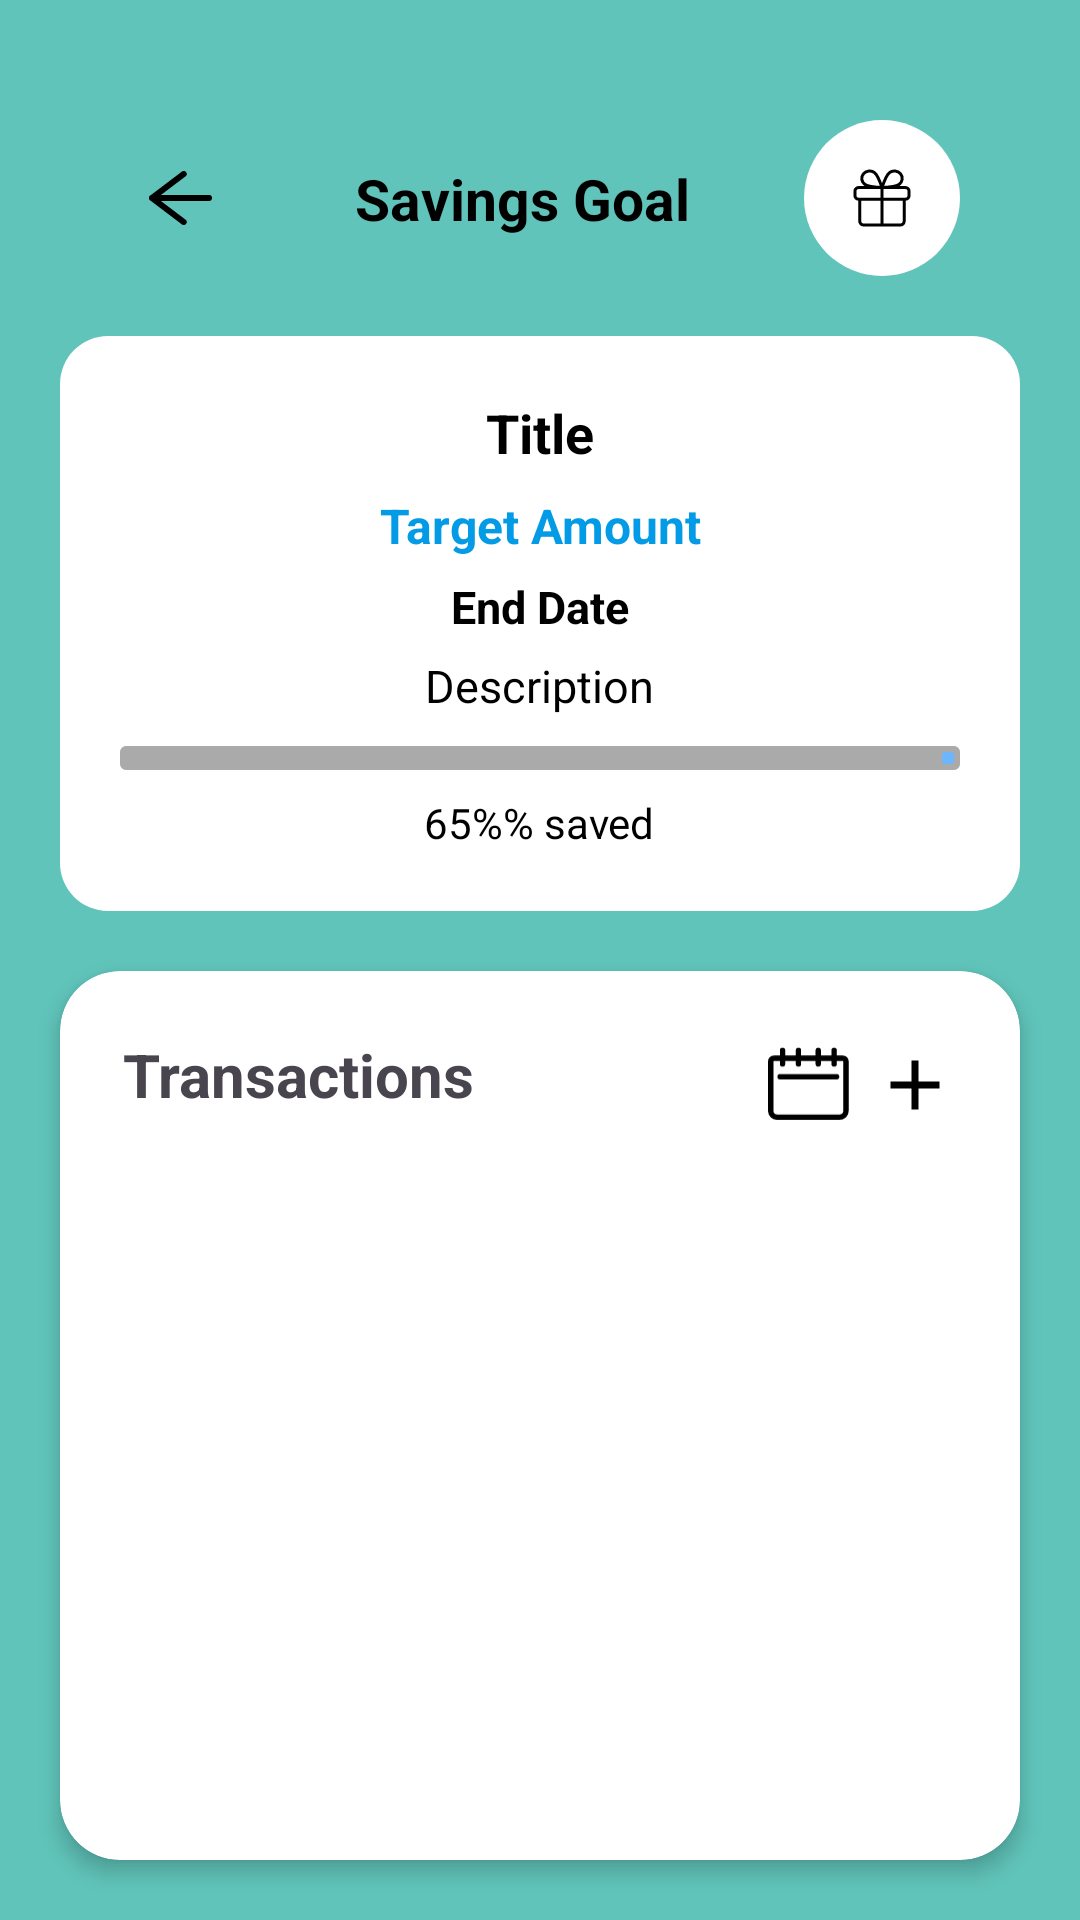

The Android layout XML behind this screen, and the referenced resources:
<!-- AndroidManifest.xml: application theme Theme.Strategicsavingsbudgetapp -->
<!-- res/layout/activity_savings_goal.xml -->
<?xml version="1.0" encoding="utf-8"?>
<androidx.constraintlayout.widget.ConstraintLayout
    xmlns:android="http://schemas.android.com/apk/res/android"
    xmlns:tools="http://schemas.android.com/tools"
    xmlns:app="http://schemas.android.com/apk/res-auto"
    android:id="@+id/main"
    android:layout_width="match_parent"
    android:layout_height="match_parent"
    tools:context=".SavingsGoalActivity"
    android:background="@color/bg_teal">

    
    <androidx.constraintlayout.widget.ConstraintLayout
        android:id="@+id/clHeader"
        android:layout_width="0dp"
        android:layout_height="wrap_content"
        android:layout_margin="20dp"
        android:padding="20dp"
        app:layout_constraintTop_toTopOf="parent"
        app:layout_constraintStart_toStartOf="parent"
        app:layout_constraintEnd_toEndOf="parent">

        <ImageButton
            android:id="@+id/btnBack"
            android:layout_width="40dp"
            android:layout_height="40dp"
            android:background="@android:color/transparent"
            android:contentDescription="@string/cd_back_button"
            android:src="@drawable/ic_back_arrow_filled_white"
            app:layout_constraintBottom_toBottomOf="parent"
            app:layout_constraintStart_toStartOf="parent"
            app:layout_constraintTop_toTopOf="parent"
            app:layout_constraintVertical_bias="0.5"
            tools:ignore="TouchTargetSizeCheck,RedundantDescriptionCheck,ImageContrastCheck" />

        <ImageButton
            android:id="@+id/btnRewards"
            android:layout_width="52dp"
            android:layout_height="52dp"
            android:background="@drawable/btn_rewards_background_round"
            android:contentDescription="@string/cd_rewards_button"
            android:padding="8dp"
            android:scaleType="centerInside"
            android:src="@drawable/ic_gift_unfilled"
            app:layout_constraintEnd_toEndOf="parent"
            app:layout_constraintTop_toTopOf="parent"
            app:layout_constraintBottom_toBottomOf="parent"
            tools:ignore="ImageContrastCheck,RedundantDescriptionCheck" />

        <TextView
            android:id="@+id/tvTitle"
            android:layout_width="wrap_content"
            android:layout_height="wrap_content"
            android:text="@string/tv_title_savings_goal"
            android:textColor="?android:textColorPrimary"
            android:textSize="19sp"
            android:textStyle="bold"
            android:padding="8dp"
            app:layout_constraintTop_toTopOf="parent"
            app:layout_constraintBottom_toBottomOf="parent"
            app:layout_constraintStart_toEndOf="@id/btnBack"
            app:layout_constraintEnd_toStartOf="@id/btnRewards" />

    </androidx.constraintlayout.widget.ConstraintLayout>


    
    <androidx.constraintlayout.widget.ConstraintLayout
        android:id="@+id/clInfoCards"
        android:layout_width="0dp"
        android:layout_height="wrap_content"
        android:layout_marginHorizontal="20dp"
        app:layout_constraintTop_toBottomOf="@id/clHeader"
        app:layout_constraintStart_toStartOf="parent"
        app:layout_constraintEnd_toEndOf="parent">

        
        <LinearLayout
            android:id="@+id/cardInfo"
            android:layout_width="0dp"
            android:layout_height="wrap_content"
            android:orientation="vertical"
            android:background="@drawable/bg_card_expense"
            android:padding="20dp"
            android:gravity="center"
            app:layout_constraintTop_toTopOf="parent"
            app:layout_constraintStart_toStartOf="parent"
            app:layout_constraintEnd_toEndOf="parent">

            <TextView
                android:id="@+id/tvSavingsGoalTitle"
                android:layout_width="wrap_content"
                android:layout_height="wrap_content"
                android:text="@string/tv_savings_goal_title"
                android:textColor="?android:textColorPrimary"
                android:textStyle="bold"
                android:textSize="18sp"
                android:layout_marginBottom="8dp"
                android:gravity="center_horizontal" />

            <TextView
                android:id="@+id/tvTargetAmount"
                android:layout_width="wrap_content"
                android:layout_height="wrap_content"
                android:text="@string/tv_savings_target_amount"
                android:textColor="#039BE5"
                android:textSize="16sp"
                android:textStyle="bold"
                android:layout_marginBottom="6dp"
                android:gravity="center_horizontal" />

            <TextView
                android:id="@+id/tvEndDate"
                android:layout_width="wrap_content"
                android:layout_height="wrap_content"
                android:text="@string/tv_savings_goal_end_date"
                android:textColor="?android:textColorPrimary"
                android:textSize="15sp"
                android:textStyle="bold"
                android:layout_marginBottom="6dp"
                android:gravity="center_horizontal" />

            <TextView
                android:id="@+id/tvDescription"
                android:layout_width="wrap_content"
                android:layout_height="wrap_content"
                android:text="@string/tv_description"
                android:textColor="?android:textColorPrimary"
                android:textSize="15sp"
                android:textStyle="normal"
                android:lineSpacingExtra="4dp"
                android:layout_marginBottom="10dp"
                android:gravity="center_horizontal" />

            
            <com.google.android.material.progressindicator.LinearProgressIndicator
                android:id="@+id/progressGoal"
                android:layout_width="match_parent"
                android:layout_height="8dp"
                android:progress="40"
                android:indeterminate="false"
                android:progressTint="@color/savings_blue"
                app:trackColor="@android:color/darker_gray"
                app:trackThickness="8dp"
                app:indicatorColor="@color/savings_blue" />

            
            <TextView
                android:id="@+id/tvProgressPercentage"
                android:layout_width="wrap_content"
                android:layout_height="wrap_content"
                android:layout_marginTop="8dp"
                android:text="@string/tv_savings_progress_percentage"
                android:textColor="?android:textColorPrimary"
                android:textSize="14sp"
                android:gravity="center_horizontal" />
        </LinearLayout>
    </androidx.constraintlayout.widget.ConstraintLayout>


    
    <androidx.cardview.widget.CardView
        android:id="@+id/cardSavingTransactions"
        android:layout_width="0dp"
        android:layout_height="0dp"
        android:layout_margin="20dp"
        android:background="@color/white"
        app:cardCornerRadius="20dp"
        app:cardElevation="4dp"
        app:layout_constraintTop_toBottomOf="@id/clInfoCards"
        app:layout_constraintBottom_toBottomOf="parent"
        app:layout_constraintStart_toStartOf="parent"
        app:layout_constraintEnd_toEndOf="parent">

        <LinearLayout
            android:layout_width="match_parent"
            android:layout_height="match_parent"
            android:orientation="vertical"
            android:gravity="center_horizontal"
            android:padding="16dp">

            <androidx.constraintlayout.widget.ConstraintLayout
                android:layout_width="match_parent"
                android:layout_height="wrap_content"
                android:padding="5dp">

                <TextView
                    android:id="@+id/tvTransactions"
                    android:layout_width="wrap_content"
                    android:layout_height="wrap_content"
                    android:text="@string/tv_transactions"
                    android:textStyle="bold"
                    android:textSize="20sp"
                    android:paddingBottom="7dp"
                    app:layout_constraintTop_toTopOf="parent"
                    app:layout_constraintBottom_toBottomOf="parent"
                    app:layout_constraintStart_toStartOf="parent"
                    app:layout_constraintBaseline_toBaselineOf="@+id/btnDateFilter" />

                <ImageButton
                    android:id="@+id/btnDateFilter"
                    android:layout_width="28dp"
                    android:layout_height="28dp"
                    android:background="@android:color/transparent"
                    android:contentDescription="@string/cd_filter_by_date_range_button"
                    android:scaleType="fitCenter"
                    android:src="@drawable/ic_calender_unfilled"
                    android:layout_marginEnd="8dp"
                    app:layout_constraintTop_toTopOf="parent"
                    app:layout_constraintBottom_toBottomOf="parent"
                    app:layout_constraintEnd_toStartOf="@id/btnAddSaving"
                    tools:ignore="ImageContrastCheck,TouchTargetSizeCheck,RedundantDescriptionCheck" />

                <ImageButton
                    android:id="@+id/btnAddSaving"
                    android:layout_width="28dp"
                    android:layout_height="28dp"
                    android:background="@android:color/transparent"
                    android:contentDescription="@string/cd_add_saving_button"
                    android:scaleType="fitCenter"
                    android:src="@drawable/ic_plus_filled"
                    app:layout_constraintTop_toTopOf="parent"
                    app:layout_constraintBottom_toBottomOf="parent"
                    app:layout_constraintEnd_toEndOf="parent"
                    tools:ignore="ImageContrastCheck,TouchTargetSizeCheck,RedundantDescriptionCheck" />

            </androidx.constraintlayout.widget.ConstraintLayout>

            <androidx.recyclerview.widget.RecyclerView
                android:id="@+id/rvSavingTransactions"
                android:layout_width="match_parent"
                android:layout_height="0dp"
                android:layout_weight="1"
                android:layout_margin="5dp"
                android:contentDescription="@string/cd_list_of_savings_transactions_for_the_goal" />

            <TextView
                android:id="@+id/tvNoTransactions"
                android:layout_width="wrap_content"
                android:layout_height="wrap_content"
                android:text="@string/tv_no_transactions_to_display"
                android:textSize="16sp"
                android:textColor="@android:color/darker_gray"
                android:visibility="gone"
                android:layout_gravity="center_horizontal"
                android:layout_marginTop="16dp" />

        </LinearLayout>
    </androidx.cardview.widget.CardView>

</androidx.constraintlayout.widget.ConstraintLayout>
<!-- resources referenced by this layout -->
<resources>
  <color name="bg_teal">#60C4BA</color>
  <color name="savings_blue">#6DB6FE</color>
  <color name="white">#FFFFFFFF</color>
  <!-- drawable bg_card_expense (drawable) -->
  <shape xmlns:android="http://schemas.android.com/apk/res/android"
      android:shape="rectangle">
      <solid android:color="?android:attr/colorBackgroundFloating"/>
      <corners android:radius="16dp"/>
  </shape>
  <!-- drawable btn_rewards_background_round (drawable) -->
  <shape xmlns:android="http://schemas.android.com/apk/res/android"
      android:shape="rectangle">
      <solid android:color="@android:color/white" />
      <corners android:radius="26dp" /> 
  </shape>
  <!-- drawable ic_back_arrow_filled_white (drawable) -->
  <vector xmlns:android="http://schemas.android.com/apk/res/android"
      android:width="21dp"
      android:height="18dp"
      android:tint="?android:textColorPrimary"
      android:viewportWidth="21"
      android:viewportHeight="18">
    <path
        android:pathData="M11.564,1L1,8.997M1,8.997L11.564,17M1,8.997L20,8.997"
        android:strokeLineJoin="round"
        android:strokeWidth="2"
        android:fillColor="#00000000"
        android:strokeColor="#F1FFF3"
        android:strokeLineCap="round"/>
  </vector>
  <!-- drawable ic_calender_unfilled (drawable) -->
  <vector xmlns:android="http://schemas.android.com/apk/res/android"
      android:width="24dp"
      android:height="21.6dp"
      android:viewportWidth="20"
      android:tint="?android:textColorPrimary"
      android:viewportHeight="18">
  
      <path
          android:fillColor="#00000000"
          android:pathData="M3.598,7.045H17.041M4.183,0.792V4.008M7.961,0.792V4.008M12.681,0.792V4.008M16.459,0.792V4.008M2.089,2.644H18.553C18.747,2.644 18.933,2.721 19.07,2.858C19.207,2.995 19.284,3.181 19.284,3.374V15.144C19.284,15.541 19.126,15.922 18.846,16.203C18.565,16.483 18.184,16.641 17.787,16.641H2.855C2.458,16.641 2.078,16.483 1.797,16.203C1.516,15.922 1.358,15.541 1.358,15.144V3.374C1.358,3.181 1.435,2.995 1.572,2.858C1.709,2.721 1.895,2.644 2.089,2.644Z"
          android:strokeWidth="1.27712"
          android:strokeColor="#093030"
          android:strokeLineCap="round"
          android:strokeLineJoin="round" />
  
  </vector>
  <!-- drawable ic_plus_filled (drawable) -->
  <?xml version="1.0" encoding="utf-8"?>
  <vector xmlns:android="http://schemas.android.com/apk/res/android"
      android:width="24dp"
      android:height="24dp"
      android:viewportWidth="24"
      android:tint="?android:textColorPrimary"
      android:viewportHeight="24">
  
      <path
          android:fillColor="#FF000000"
          android:pathData="M19,13H13V19H11V13H5V11H11V5H13V11H19V13Z"/>
  </vector>
  <string name="cd_add_saving_button">Add Saving Button</string>
  <string name="cd_back_button">Back Button</string>
  <string name="cd_filter_by_date_range_button">Filter by date range button</string>
  <string name="cd_list_of_savings_transactions_for_the_goal">List of savings transactions for the goal</string>
  <string name="cd_rewards_button">Rewards Button</string>
  <string name="tv_description">Description</string>
  <string name="tv_no_transactions_to_display">No Transactions to display</string>
  <string name="tv_savings_goal_end_date">End Date</string>
  <string name="tv_savings_goal_title">Title</string>
  <string name="tv_savings_progress_percentage">65%% saved</string>
  <string name="tv_savings_target_amount">Target Amount</string>
  <string name="tv_title_savings_goal">Savings Goal</string>
  <string name="tv_transactions">Transactions</string>
  <style name="Theme.Strategicsavingsbudgetapp" parent="Base.Theme.Strategicsavingsbudgetapp" />
  <style name="Base.Theme.Strategicsavingsbudgetapp" parent="Theme.Material3.DayNight.NoActionBar">
          <item name="android:textColorPrimary">@color/black</item>
      </style>
  <color name="black">#FF000000</color>
</resources>
